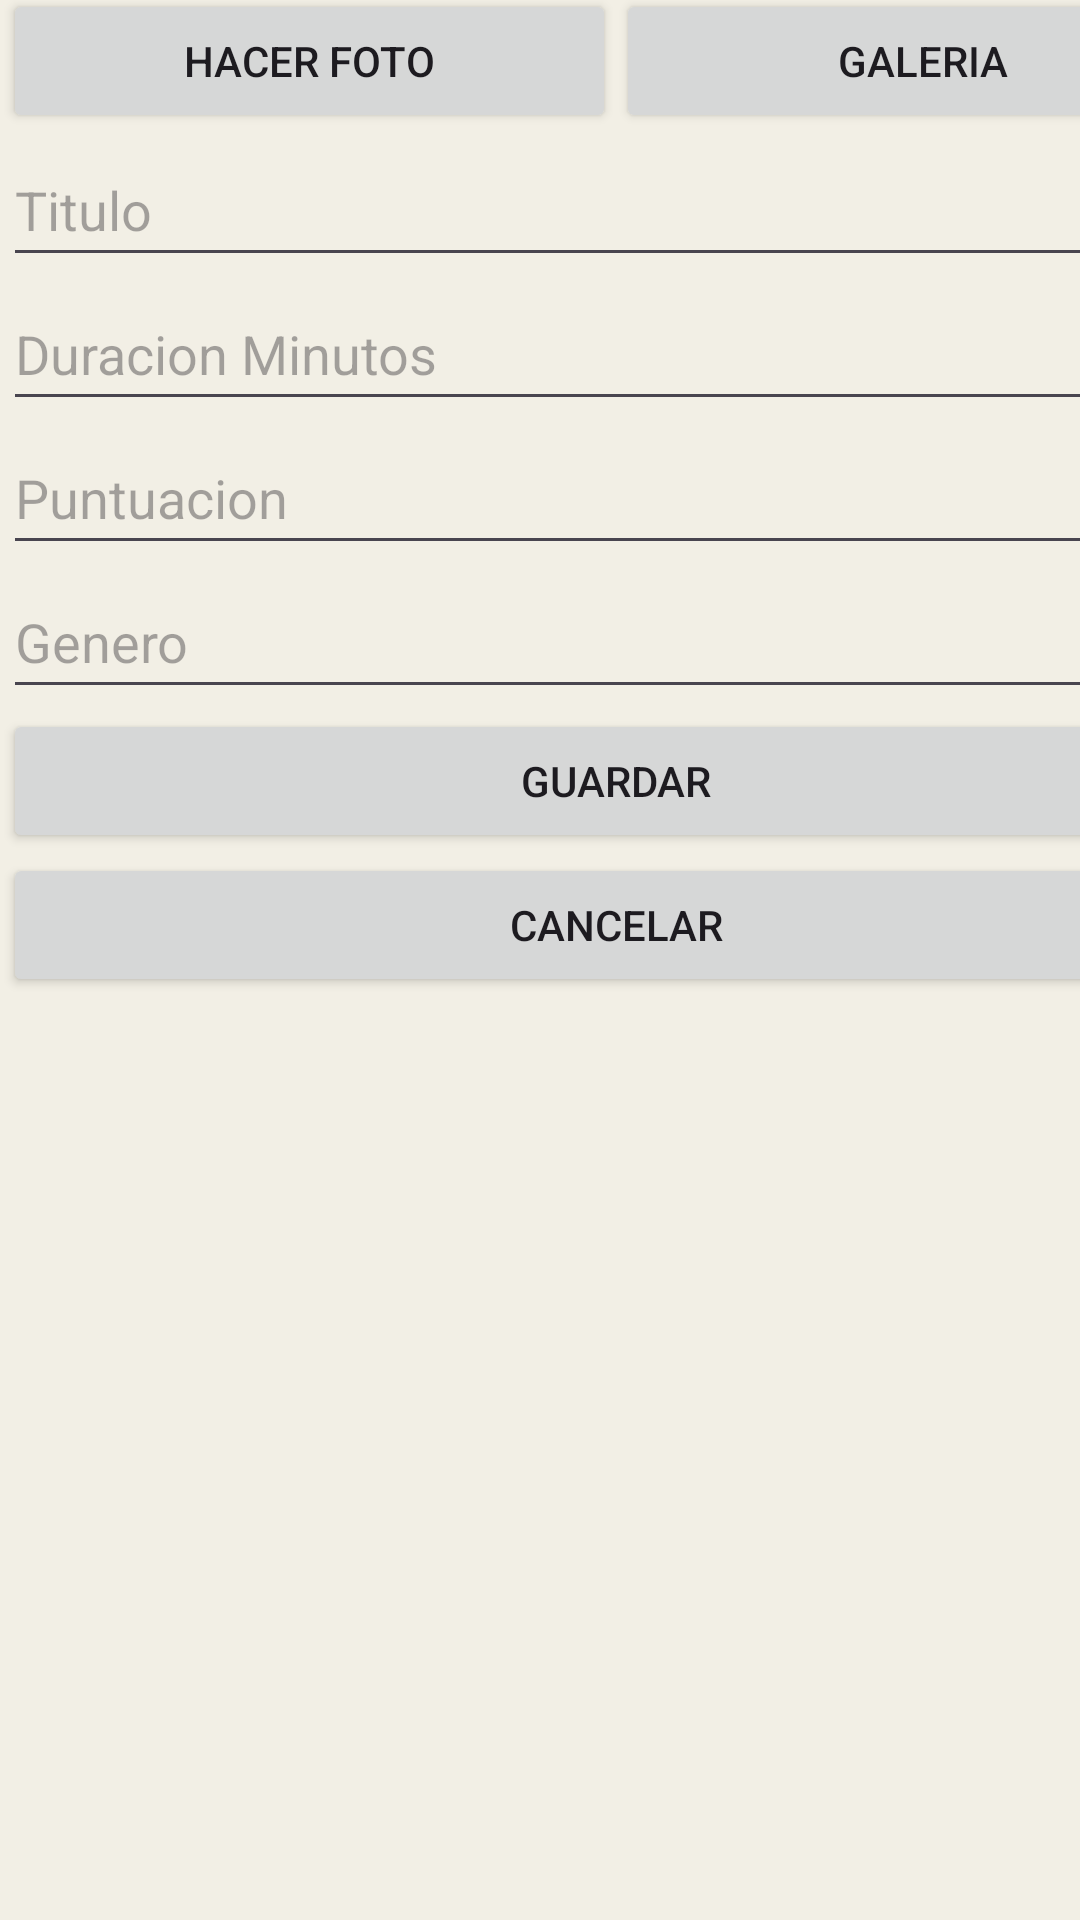

Write the Android layout XML for this screen, with the resource values it uses.
<!-- AndroidManifest.xml: application theme Theme.PracticaMoviles -->
<!-- res/layout/crear_pelicula.xml -->
<?xml version="1.0" encoding="utf-8"?>
<androidx.constraintlayout.widget.ConstraintLayout xmlns:android="http://schemas.android.com/apk/res/android"
    xmlns:app="http://schemas.android.com/apk/res-auto"
    xmlns:tools="http://schemas.android.com/tools"
    android:layout_width="match_parent"
    android:layout_height="match_parent"
    android:background="@color/fondo" >

    <ScrollView
        android:layout_width="409dp"
        android:layout_height="729dp"
        android:layout_marginStart="1dp"
        android:layout_marginTop="1dp"
        android:layout_marginEnd="1dp"
        android:layout_marginBottom="1dp"
        app:layout_constraintBottom_toBottomOf="parent"
        app:layout_constraintEnd_toEndOf="parent"
        app:layout_constraintHorizontal_bias="0.0"
        app:layout_constraintStart_toStartOf="parent"
        app:layout_constraintTop_toTopOf="parent"
        app:layout_constraintVertical_bias="0.267">

        <LinearLayout
            android:layout_width="match_parent"
            android:layout_height="wrap_content"
            android:orientation="vertical">

            <TextView
                android:id="@+id/id_Usuario"
                android:layout_width="match_parent"
                android:layout_height="wrap_content"
                android:text="@string/no_hay_id" />

            <ImageView
                android:id="@+id/imageView_pelicula"
                android:layout_width="match_parent"
                android:layout_height="wrap_content"/>

            <LinearLayout
                android:layout_width="match_parent"
                android:layout_height="match_parent"
                android:orientation="horizontal">

                <Button
                    android:id="@+id/Foto"
                    android:layout_width="88dp"
                    android:layout_height="wrap_content"
                    android:layout_weight="1"
                    android:text="@string/hacer_foto" />

                <Button
                    android:id="@+id/Galeria"
                    android:layout_width="wrap_content"
                    android:layout_height="wrap_content"
                    android:layout_weight="1"
                    android:text="@string/galeria" />
            </LinearLayout>

            <EditText
                android:id="@+id/editTituloPelicula"
                android:layout_width="match_parent"
                android:layout_height="wrap_content"
                android:ems="10"
                android:hint="@string/titulo"
                android:inputType="text"
                android:minHeight="48dp" />

            <EditText
                android:id="@+id/editDuracion"
                android:layout_width="match_parent"
                android:layout_height="wrap_content"
                android:ems="10"
                android:hint="@string/duracion_minutos"
                android:inputType="number"
                android:minHeight="48dp" />

            <EditText
                android:id="@+id/editPuntuacion"
                android:layout_width="match_parent"
                android:layout_height="wrap_content"
                android:ems="10"
                android:hint="@string/puntuacion"
                android:inputType="number"
                android:minHeight="48dp" />

            <EditText
                android:id="@+id/editGenero"
                android:layout_width="match_parent"
                android:layout_height="wrap_content"
                android:ems="10"
                android:hint="@string/genero"
                android:inputType="text"
                android:minHeight="48dp" />

            <Button
                android:id="@+id/button_crearpelicula"
                android:layout_width="match_parent"
                android:layout_height="wrap_content"
                android:text="@string/Guardar" />

            <Button
                android:id="@+id/button_cancelar_peli"
                android:layout_width="match_parent"
                android:layout_height="wrap_content"
                android:text="@string/cancelar" />

        </LinearLayout>
    </ScrollView>
</androidx.constraintlayout.widget.ConstraintLayout>
<!-- resources referenced by this layout -->
<resources>
  <color name="fondo">#F2EFE5</color>
  <string name="Guardar">Guardar</string>
  <string name="cancelar">Cancelar</string>
  <string name="duracion_minutos">Duracion Minutos</string>
  <string name="galeria">Galeria</string>
  <string name="genero">Genero</string>
  <string name="hacer_foto">Hacer foto</string>
  <string name="no_hay_id">No hay ID</string>
  <string name="puntuacion">Puntuacion</string>
  <string name="titulo">Titulo</string>
  <style name="Theme.PracticaMoviles" parent="Base.Theme.PracticaMoviles" />
  <style name="Base.Theme.PracticaMoviles" parent="Theme.Material3.DayNight.NoActionBar">
          
          
      </style>
</resources>
